The GitHub repository ID-Sci/dip contains a labelled image folder "dataset" with 5 categories: anthracnose, bacterial wilt, frog's eye leaf spot, normal, yellow leaf curl disease. Examples follow, each with its label.

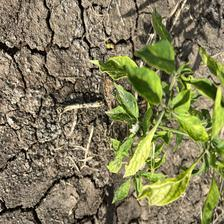
Label: yellow leaf curl disease

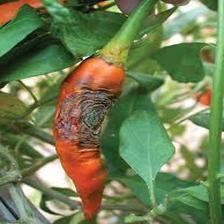
Label: anthracnose

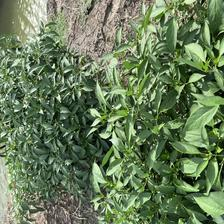
Label: normal

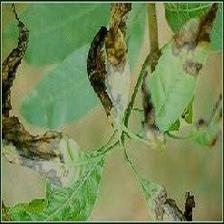
Label: bacterial wilt

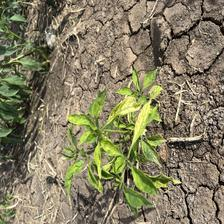
Label: yellow leaf curl disease

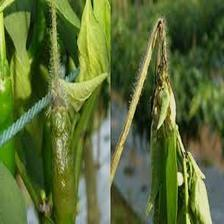
Label: bacterial wilt
